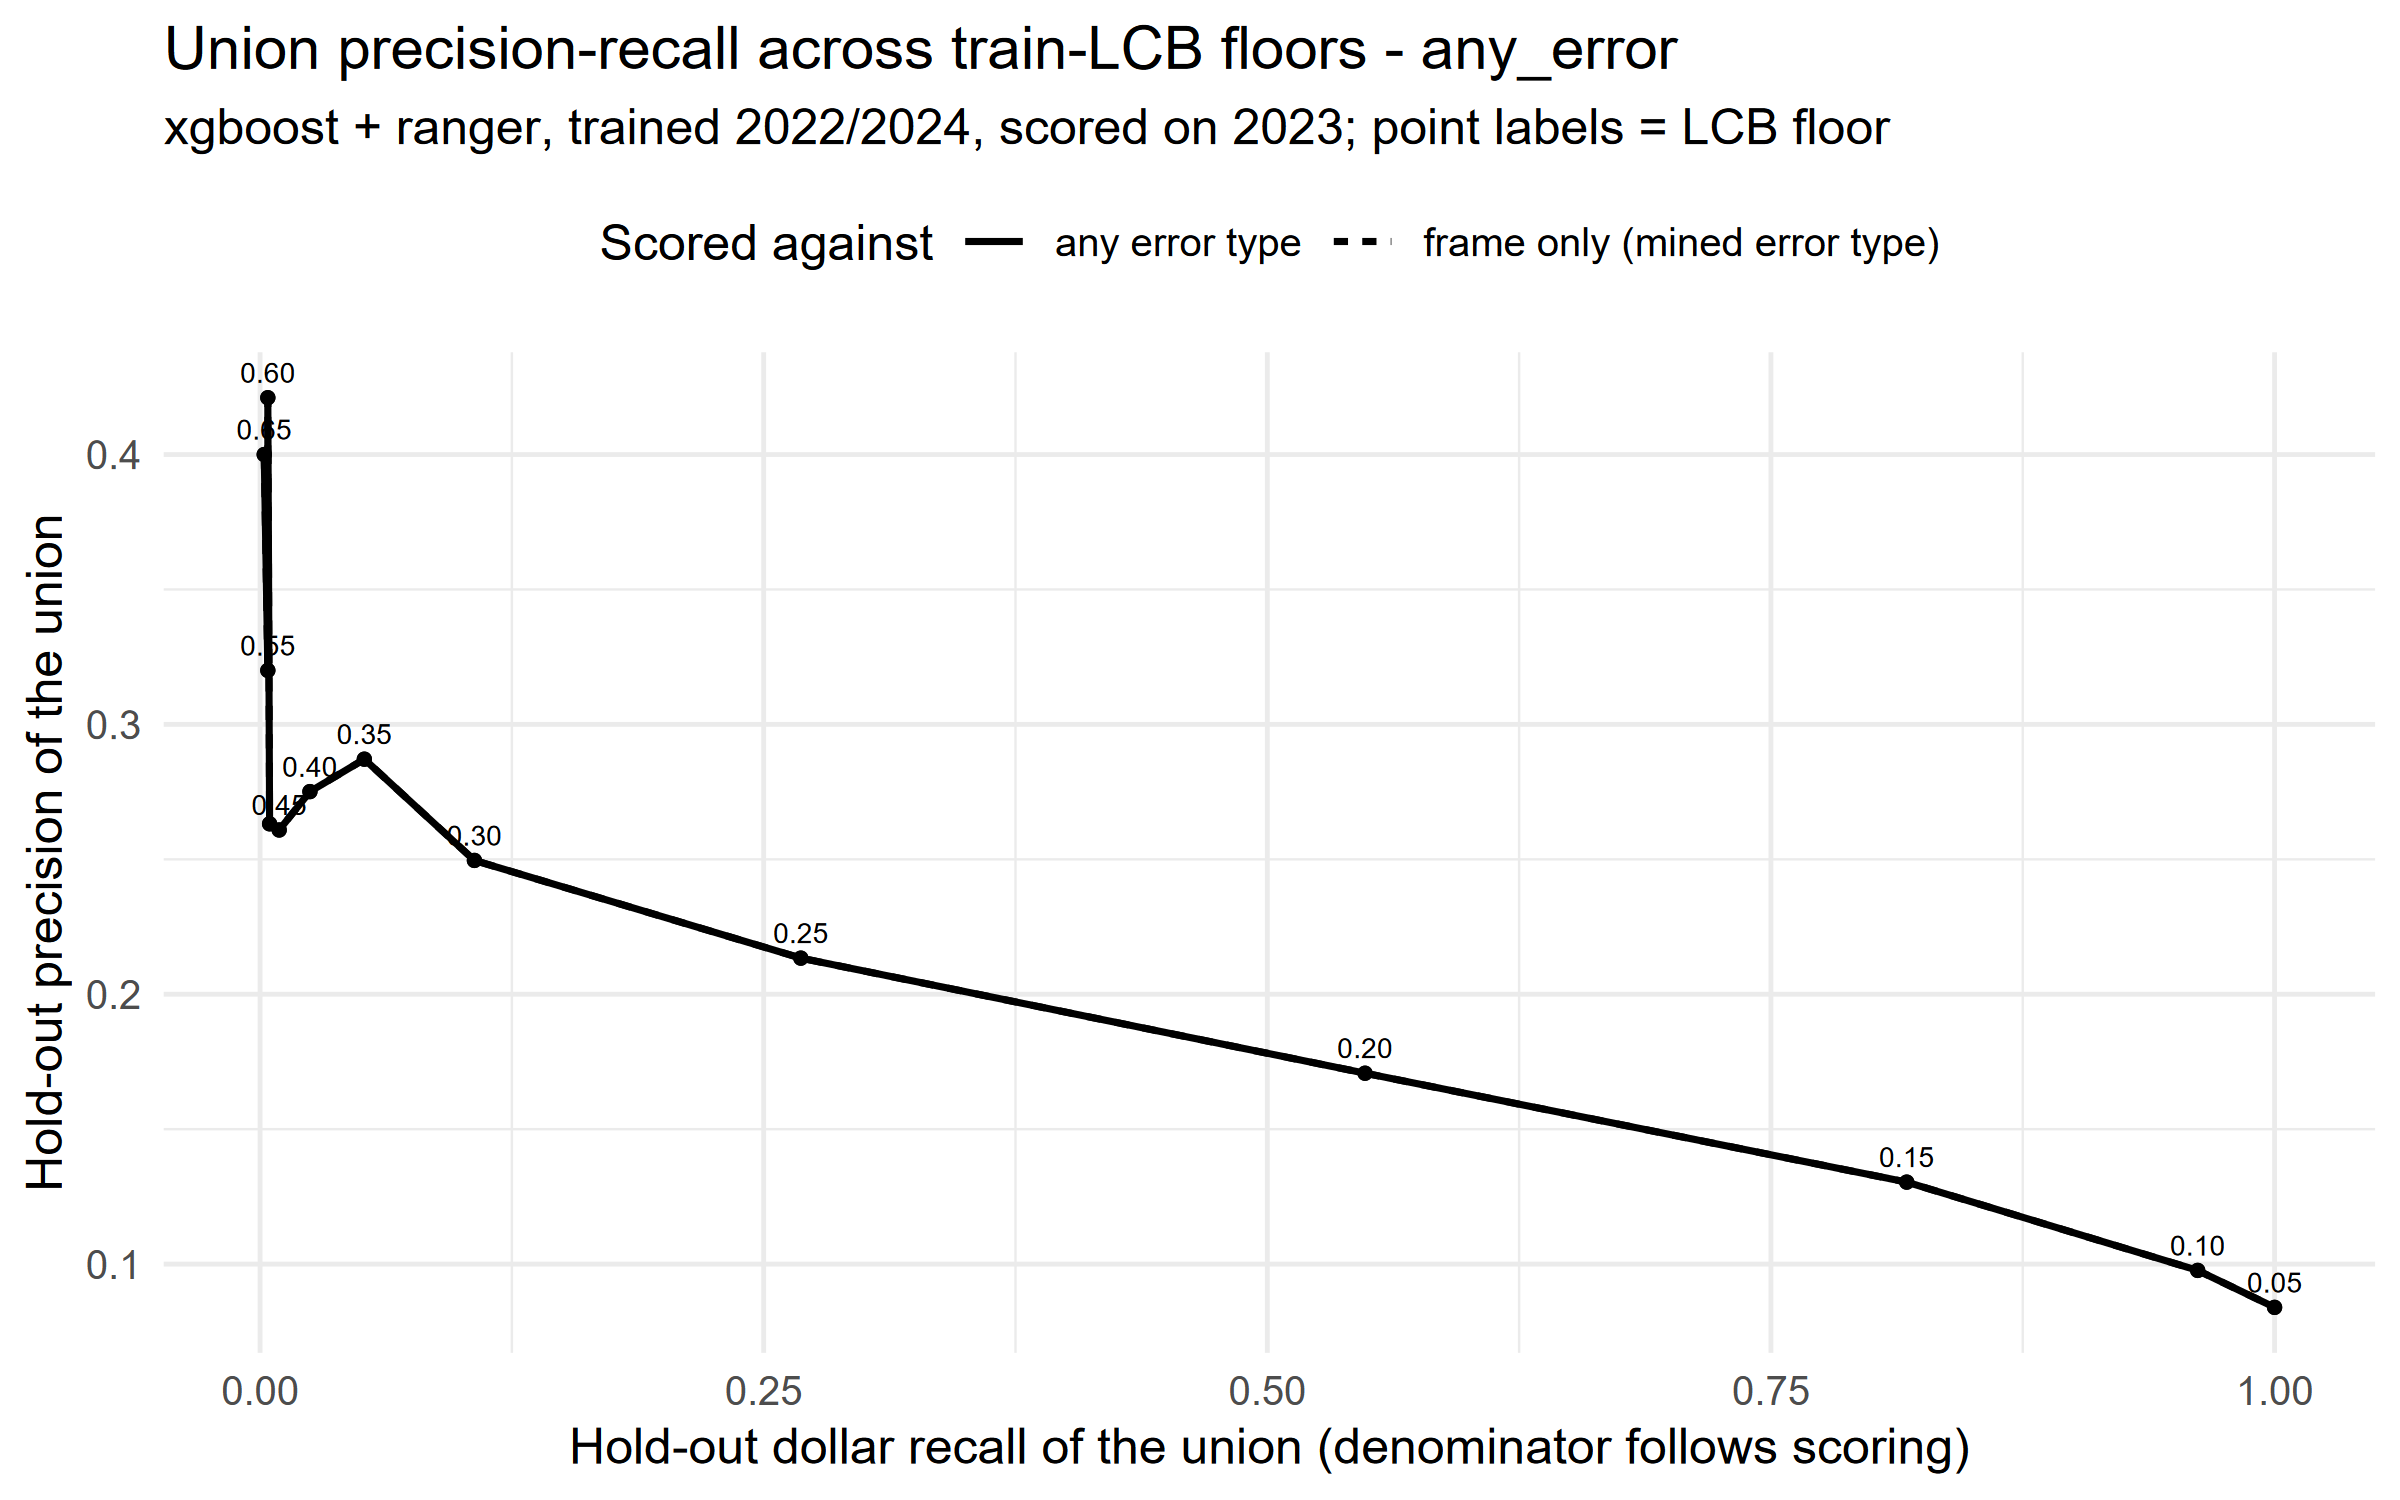

The table this chart was drawn from, first rows:
threshold, n_rules, n_flagged, workload, precision, recall, dollar_recall, scoring, x
0.05, 49461, 35658, 1, 0.08396, 1, 1, frame only (mined error type), 1
0.1, 34453, 29480, 0.8267, 0.09766, 0.9616, 0.9618, frame only (mined error type), 0.9618
0.15, 17337, 18339, 0.5143, 0.1304, 0.7986, 0.8174, frame only (mined error type), 0.8174
0.2, 4284, 9014, 0.2528, 0.1707, 0.514, 0.5485, frame only (mined error type), 0.5485
0.25, 1284, 3393, 0.09515, 0.2134, 0.2418, 0.2684, frame only (mined error type), 0.2684
0.3, 473, 1210, 0.03393, 0.2496, 0.1009, 0.1064, frame only (mined error type), 0.1064
0.35, 181, 512, 0.01436, 0.2871, 0.0491, 0.05176, frame only (mined error type), 0.05176
0.4, 97, 269, 0.007544, 0.2751, 0.02472, 0.02475, frame only (mined error type), 0.02475
0.45, 45, 92, 0.00258, 0.2609, 0.008016, 0.009485, frame only (mined error type), 0.009485
0.5, 26, 38, 0.001066, 0.2632, 0.00334, 0.004736, frame only (mined error type), 0.004736
0.55, 11, 25, 0.0007011, 0.32, 0.002672, 0.003854, frame only (mined error type), 0.003854
0.6, 8, 19, 0.0005328, 0.4211, 0.002672, 0.003854, frame only (mined error type), 0.003854
0.65, 3, 10, 0.0002804, 0.4, 0.001336, 0.002061, frame only (mined error type), 0.002061
0.05, 49461, 35658, 1, 0.08396, 1, 1, any error type, 1
0.1, 34453, 29480, 0.8267, 0.09766, 0.9616, 0.9618, any error type, 0.9618
0.15, 17337, 18339, 0.5143, 0.1304, 0.7986, 0.8174, any error type, 0.8174
0.2, 4284, 9014, 0.2528, 0.1707, 0.514, 0.5485, any error type, 0.5485
0.25, 1284, 3393, 0.09515, 0.2134, 0.2418, 0.2684, any error type, 0.2684
0.3, 473, 1210, 0.03393, 0.2496, 0.1009, 0.1064, any error type, 0.1064
0.35, 181, 512, 0.01436, 0.2871, 0.0491, 0.05176, any error type, 0.05176
0.4, 97, 269, 0.007544, 0.2751, 0.02472, 0.02475, any error type, 0.02475
0.45, 45, 92, 0.00258, 0.2609, 0.008016, 0.009485, any error type, 0.009485
0.5, 26, 38, 0.001066, 0.2632, 0.00334, 0.004736, any error type, 0.004736
0.55, 11, 25, 0.0007011, 0.32, 0.002672, 0.003854, any error type, 0.003854
0.6, 8, 19, 0.0005328, 0.4211, 0.002672, 0.003854, any error type, 0.003854
0.65, 3, 10, 0.0002804, 0.4, 0.001336, 0.002061, any error type, 0.002061
